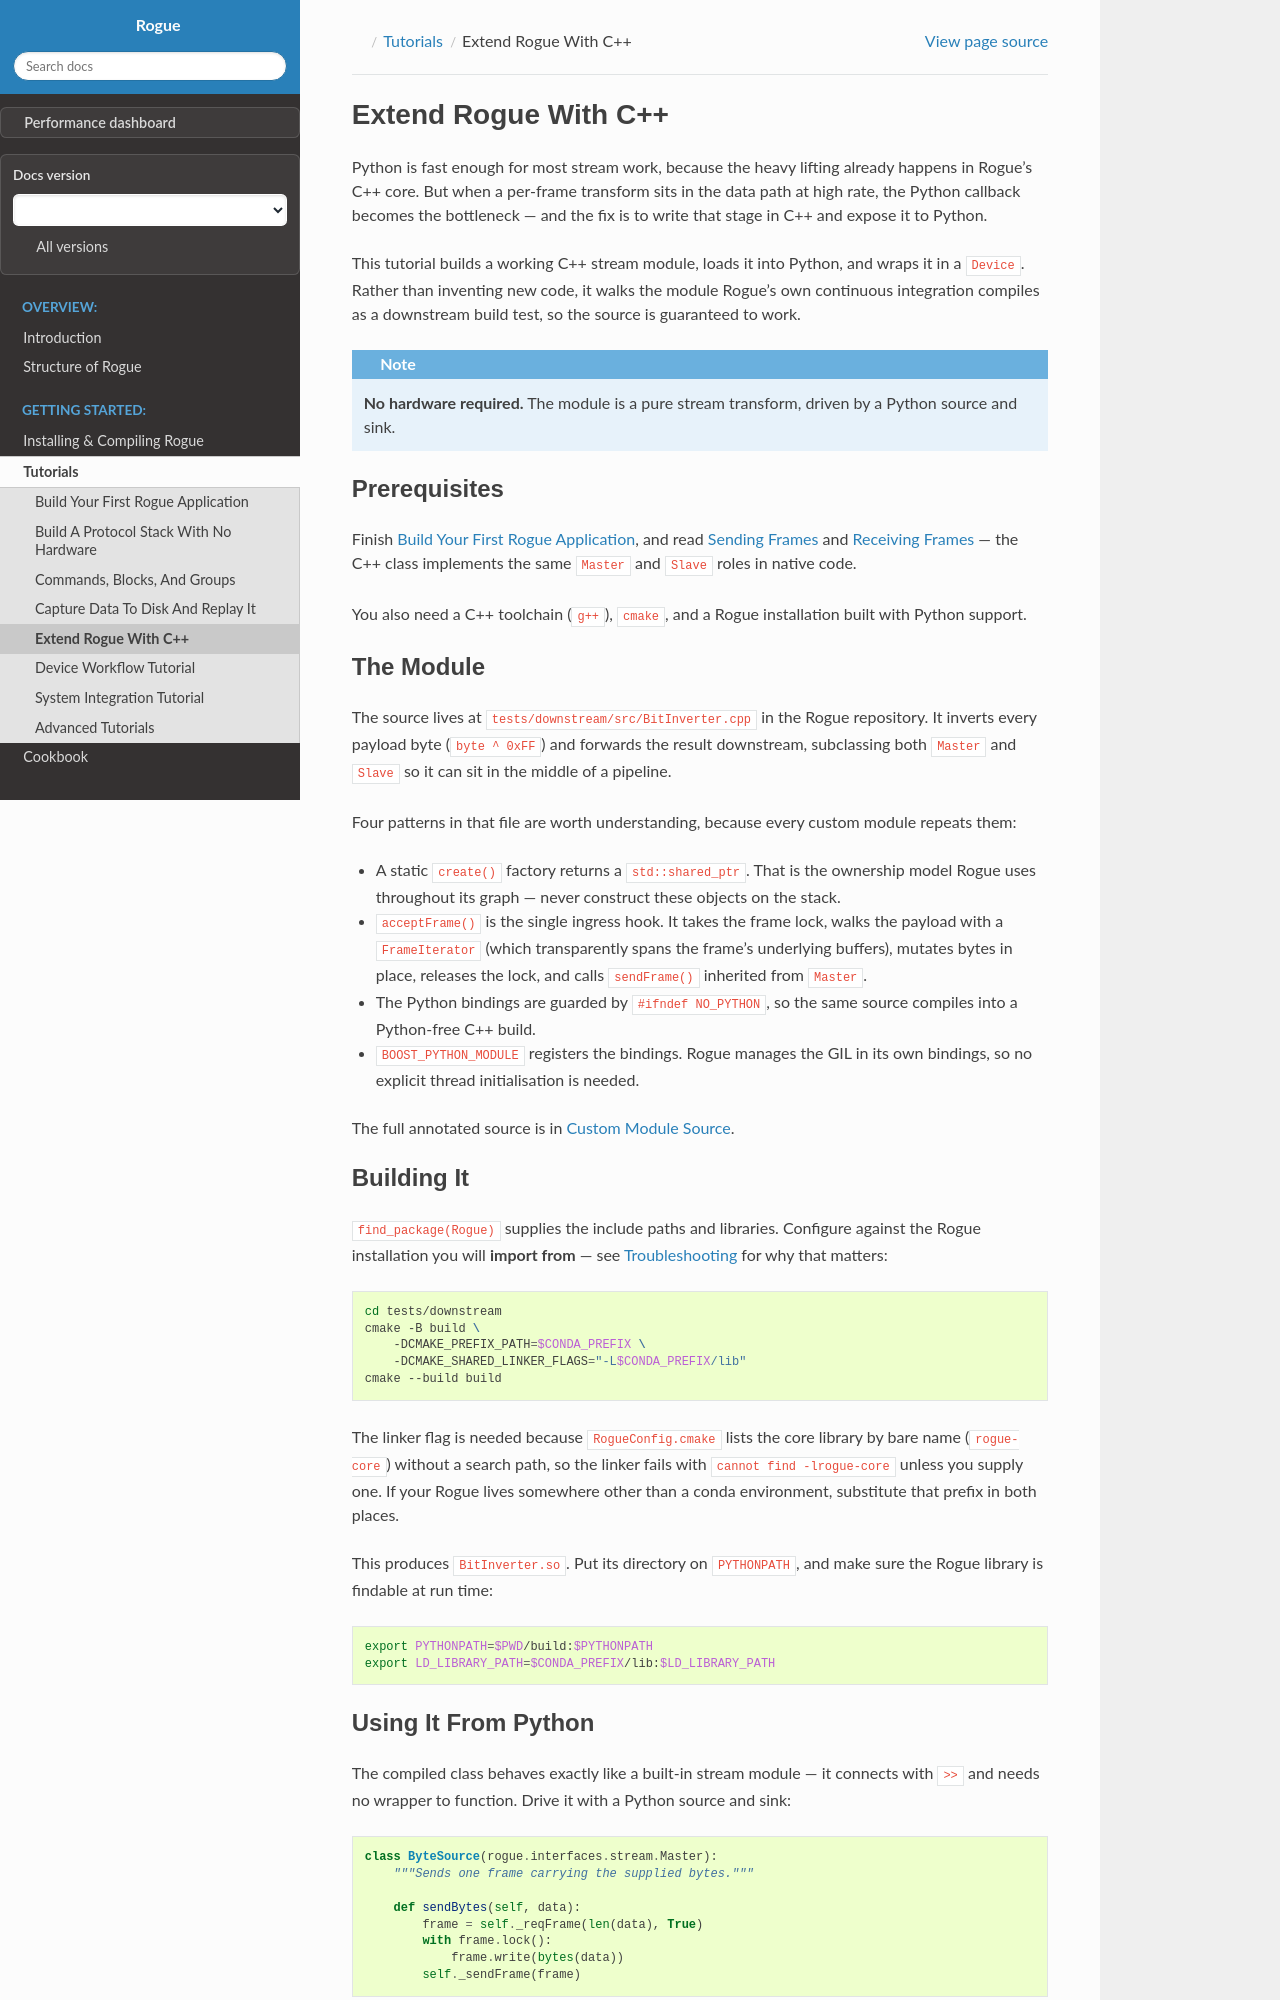

repository: slaclab/rogue · page: v6.17.0/tutorials/custom_cpp_module.html · generator: sphinx

.. _tutorial_custom_cpp_module:

===========================
Extend Rogue With C++
===========================

Python is fast enough for most stream work, because the heavy lifting already
happens in Rogue's C++ core. But when a per-frame transform sits in the data
path at high rate, the Python callback becomes the bottleneck — and the fix is to
write that stage in C++ and expose it to Python.

This tutorial builds a working C++ stream module, loads it into Python, and wraps
it in a ``Device``. Rather than inventing new code, it walks the module Rogue's
own continuous integration compiles as a downstream build test, so the source is
guaranteed to work.

.. note::

   **No hardware required.** The module is a pure stream transform, driven by a
   Python source and sink.

Prerequisites
=============

Finish :doc:`/getting_started/index`, and read
:doc:`/stream_interface/sending` and :doc:`/stream_interface/receiving` — the C++
class implements the same ``Master`` and ``Slave`` roles in native code.

You also need a C++ toolchain (``g++``), ``cmake``, and a Rogue installation
built with Python support.

The Module
==========

The source lives at ``tests/downstream/src/BitInverter.cpp`` in the Rogue
repository. It inverts every payload byte (``byte ^ 0xFF``) and forwards the
result downstream, subclassing both ``Master`` and ``Slave`` so it can sit in the
middle of a pipeline.

Four patterns in that file are worth understanding, because every custom module
repeats them:

* A static ``create()`` factory returns a ``std::shared_ptr``. That is the
  ownership model Rogue uses throughout its graph — never construct these
  objects on the stack.
* ``acceptFrame()`` is the single ingress hook. It takes the frame lock, walks
  the payload with a ``FrameIterator`` (which transparently spans the frame's
  underlying buffers), mutates bytes in place, releases the lock, and calls
  ``sendFrame()`` inherited from ``Master``.
* The Python bindings are guarded by ``#ifndef NO_PYTHON``, so the same source
  compiles into a Python-free C++ build.
* ``BOOST_PYTHON_MODULE`` registers the bindings. Rogue manages the GIL in its
  own bindings, so no explicit thread initialisation is needed.

The full annotated source is in :doc:`/custom_module/sourcefile`.
